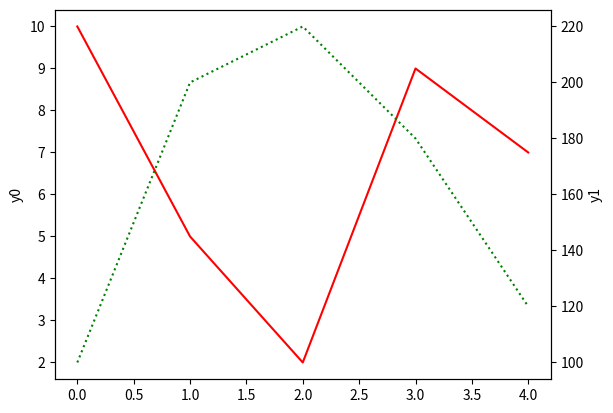

Reproduce this figure in Python.
# 시각화 연습
# matplotlib자료를 차트나 플롯으로 시각화해주는 패키지
# pylab서브패키지 maplotlib패키지 내에 존재, matlab 소프트웨어의 시각화 명령을
# 사용할 수 있는 패키지

import matplotlib as mpl
import matplotlib.pyplot as plt
# 라인플롯: 선 그리는 함수, 데이터가 시간 순서에 따라 변화하는것을 보여주는 것

# plt.plot([10,20,30,40])
#플롯함수 사용해서 리스트가 하나면 y축값으로 설정됨, x값은 리스트 개수
# plt.plot([10,20,30,40],[1,4,9,16]) #(10,1),(20,4)...
#x축 위치를 직접 명시하기 위해 두개의 같은 길이의 리스트에 자료를 넣는다
# plt.plot([10,20,30,40],[1,4,9,16],'rs:')
# : :점선 , D:다이아몬드 h:핵사곤 ,:마커 없음 -:실선 --:긴점선
# 빨간색 네모 --표시 (색상, 마커 , 선스타일 순)
# 생략되어 있다면 디폴트값이 적용됨
# 마커: 데이터의 위치를 나타내는 기호
# plt.show()
#show() : 차트를 출력하는 함수

# plt.plot([10,20,30,40],[1,4,9,16],c="b",lw=5,ls="--",marker="o",
#                         ms=15,mec="g",mew=5, mfc="r")
# plt.show()
# c: 색상, lw:라인너비(라인두깨), ls:라인스타일 , marker:마커, ms:마커크기
# mec:마커의 테두리 색상, mew:테두리너비(테두리 두께) , mfc:마커색상

# plt.plot([10,20,30,40],[1,4,9,16],c="b",lw=5,ls="--",marker="o",
#                         ms=15,mec="g",mew=5, mfc="r")
# plt.xlim(0,50)
# plt.ylim(-10,30)
# plt.show()
# tick: 체크표시, 축상의 위치 표시 지점을 틱이라고 함, 틱에 써진
# 숫자를 틱 라벨이라고 함, 틱라벨은 자동설정, 수동 설정하려면 xticks,yticks사용

import  numpy as np
# x=np.linspace(-np.pi, np.pi,256)
# # linspace 시작부터(-np.pi) , 끝까지(np.pi) 256칸으로 나눔
# # print(x)
# c=np.cos(x)
# plt.plot(x,c)
# plt.xticks([-np.pi, -np.pi/2, 0 ,np.pi/2 , np.pi])
# plt.yticks([-1, 0 , +1])
# plt.show()

# x=np.linspace(-np.pi, np.pi,256)
# # linspace 시작부터(-np.pi) , 끝까지(np.pi) 256칸으로 나눔
# # print(x)
# c=np.cos(x)
# plt.plot(x,c)
# plt.xticks([-np.pi, -np.pi/2, 0 ,np.pi/2 , np.pi]
#            , [r'$-\pi$' , r'$-\pi/2i$' , r'$0$' , r'$+\pi/2$' , r'$+\pi$'])
# plt.yticks([-1, 0 , +1],["Low","Zero","High"])
# plt.grid(True) # False로 바꾸면 선 안생김
# plt.show()

# t=np.arange(0.,5.,0.2)
# print(t)
# plt.plot(t,t,'r--' , t, 0.5*t**2,'bs:', t, 0.2*t**3,'g^-')
#          # x축, y축 ,선설정
# # t**2 : t의 2제곱
# plt.show()

# # 홀드: 하나의 plot명령이 아니라 여러개의 plot명령을
# # 하나의 그림에 겹쳐서 그릴 수 있음
# plt.plot([1,4,9,6],c="b",lw=5,ls="--",marker="o", ms=15,
#             mec="g",mew=5, mfc="r")
# plt.plot([9,16,4,1],c="k",lw=3,ls=":",marker="s", ms=10,
#             mec="m",mew=5, mfc="c")
# plt.show()

# 범례: 여러 개의 선이 있는 경우 , 각 선이 무슨 자료를 의미하는지
# 표시해주는 기능, loc인수를 사용해서 범례를 표현
# x=np.linspace(-np.pi , np.pi , 256)
# c,s=np.cos(x), np.sin(x)
# plt.plot(x,c,ls="--",label="cosine")
# plt.plot(x,s,ls=":",label="sine")
# plt.legend(loc=2) #loc:0~10 uppder left (0이 가장 좋음)
# # 여기서는 2가 best위치인거, 0~10에따라서 위치가 바뀜
# plt.show()

# 파이선의 특이한 문법
# a,b=5,7
# print(a)
# print(b)
# a,b=b,a
# print(a)
# print(b)

# x=np.linspace(-np.pi , np.pi , 256)
# c,s=np.cos(x), np.sin(x)
# plt.plot(x,c,ls="--",label="cosine")
# plt.xlabel("time")
# plt.ylabel("amplitude") #amplitude: 진폭
# plt.title("Cosine Plot")
# plt.show()

# matplotlib에서 그림은 Figure객체, Axes객체, Axis객체로 구성된다
# Figure객체는 한개 이상의 Axes객체를 포함
# 다시, Axes객체는 두개 이상의 Axis객체를 포함
# Figure객체 : 그림 그려지는 종이 (도화지),
# Axes객체(하나의 플롯), Axis객체(가로축, 세로축)

# np.random.seed(0)
# f1=plt.figure(figsize=(10,2))
# plt.plot(np.random.randn(100))
# plt.show()

# print(np.random.randn(100))
#randn: random normal distribution 랜덤 정규 분포(평균이 0, 표준편차가 1)

# Axes객체, subplot 명령
# Figure 내부에 Axes를 생성하려면 subplot명령을 사용해서
# Axes객체를 얻을 수 있음
# 또는 plot명령을 사용해도 자동으로 Axes객체를 생성해줌
# ex) subplot(2,1,2) 2행 1열에서 2번째 행에 그릴 플롯 명

# x1=np.linspace(0.0, 5.0)
# x2=np.linspace(0.0, 2.0)
# y1=np.cos(2*np.pi*x1) * np.exp(-x1)
# y2=np.cos(2*np.pi*x2)
# ax1=plt.subplot(2,1,1)
# plt.plot(x1,y1,'yo--')
# #피큐어 하나에 엑시즈를 2개 넣고 첫번째 위치
# ax2=plt.subplot(2,1,2)
# plt.plot(x2,y2,'r*:')
# plt.show()

# np.random.seed(0)
# plt.subplot(2,2,1) #, 생략하고 (221) 사용도 가능
# plt.plot(np.random.rand(5))
# plt.title("axes 1")
#
# plt.subplot(2,2,2)
# plt.plot(np.random.rand(5))
# plt.title("axes 2")
#
# plt.subplot(2,2,3)
# plt.plot(np.random.rand(5))
# plt.title("axes 3")
#
# plt.subplot(2,2,4)
# plt.plot(np.random.rand(5))
# plt.title("axes 4")
# plt.tight_layout()
# tight_layout은 타이틀이 그래프와 겹치지 않게 알아서 공백 조정해줌
# plt.show()

# subplots 명령으로 복수의 Axes 객체를 동시에 생성
# fig,axes=plt.subplots(2,2)
# print("fig:"+str(fig))
# print("axes:"+str(axes))
#
# np.random.seed(0)
# axes[0,0].plot(np.random.rand(5))
# axes[0,0].set_title("axis 1")
#
# axes[0,1].plot(np.random.rand(5))
# axes[0,1].set_title("axis 2")
#
# axes[1,0].plot(np.random.rand(5))
# axes[1,0].set_title("axis 3")
#
# axes[1,1].plot(np.random.rand(5))
# axes[1,1].set_title("axis 4")
# plt.tight_layout()
# plt.show()

# x,y=3,5
# print(x)
# print(y)

fig,ax0=plt.subplots()
ax0.plot([10,5,2,9,7],'r-',label='y0')
ax0.set_ylabel('y0')
ax1=ax0.twinx()

ax1.plot([100,200,220,180,120],'g:',label='y1')
ax1.set_ylabel('y1')

plt.show()




























